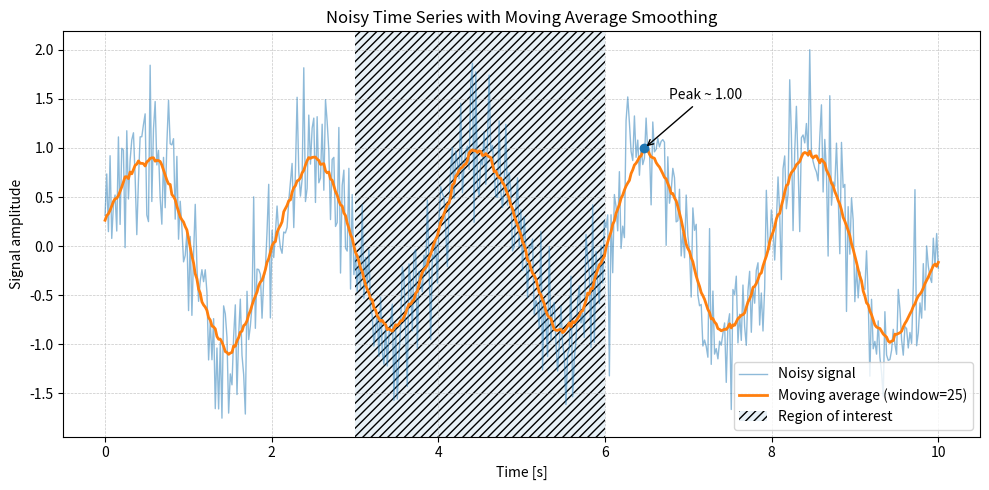

Generate this figure with matplotlib:
"""
time_series_plot.py

Demonstrates basic time-series plotting in matplotlib:
- Noisy signal
- Moving average smoothing
- Shaded region highlighting
- Custom labels and annotations
"""

import numpy as np
import matplotlib.pyplot as plt


def generate_time_series(n_points: int = 500, noise_scale: float = 0.4):
    """Generate a noisy sine-wave time series."""
    t = np.linspace(0, 10, n_points)
    signal = np.sin(2 * np.pi * 0.5 * t)  # base sine wave
    noise = np.random.normal(scale=noise_scale, size=n_points)
    y = signal + noise
    return t, y


def moving_average(x: np.ndarray, window_size: int = 25):
    """Simple moving average using convolution."""
    if window_size < 1:
        raise ValueError("window_size must be >= 1")
    window = np.ones(window_size) / window_size
    return np.convolve(x, window, mode="same")


def main():
    # 1. Generate synthetic data
    t, y = generate_time_series()

    # 2. Smooth the data
    y_smooth = moving_average(y, window_size=25)

    # 3. Create the plot
    plt.figure(figsize=(10, 5))

    # Raw noisy data
    plt.plot(t, y, label="Noisy signal", alpha=0.5, linewidth=1)

    # Smoothed data
    plt.plot(t, y_smooth, label="Moving average (window=25)", linewidth=2)

    # Highlight a region of interest
    highlight_start, highlight_end = 3, 6
    plt.axvspan(highlight_start, highlight_end, alpha=0.1, hatch="////",
                label="Region of interest")

    # Annotate the maximum of the smoothed curve
    idx_max = np.argmax(y_smooth)
    t_max, y_max = t[idx_max], y_smooth[idx_max]
    plt.scatter(t_max, y_max, zorder=3)
    plt.annotate(
        f"Peak ~ {y_max:.2f}",
        xy=(t_max, y_max),
        xytext=(t_max + 0.3, y_max + 0.5),
        arrowprops=dict(arrowstyle="->", linewidth=1),
    )

    # Labels, title, legend, grid
    plt.title("Noisy Time Series with Moving Average Smoothing")
    plt.xlabel("Time [s]")
    plt.ylabel("Signal amplitude")
    plt.grid(True, linestyle="--", linewidth=0.5, alpha=0.7)
    plt.legend()

    plt.tight_layout()
    plt.savefig("time_series_plot.png", dpi=300)
    plt.show()


if __name__ == "__main__":
    main()
